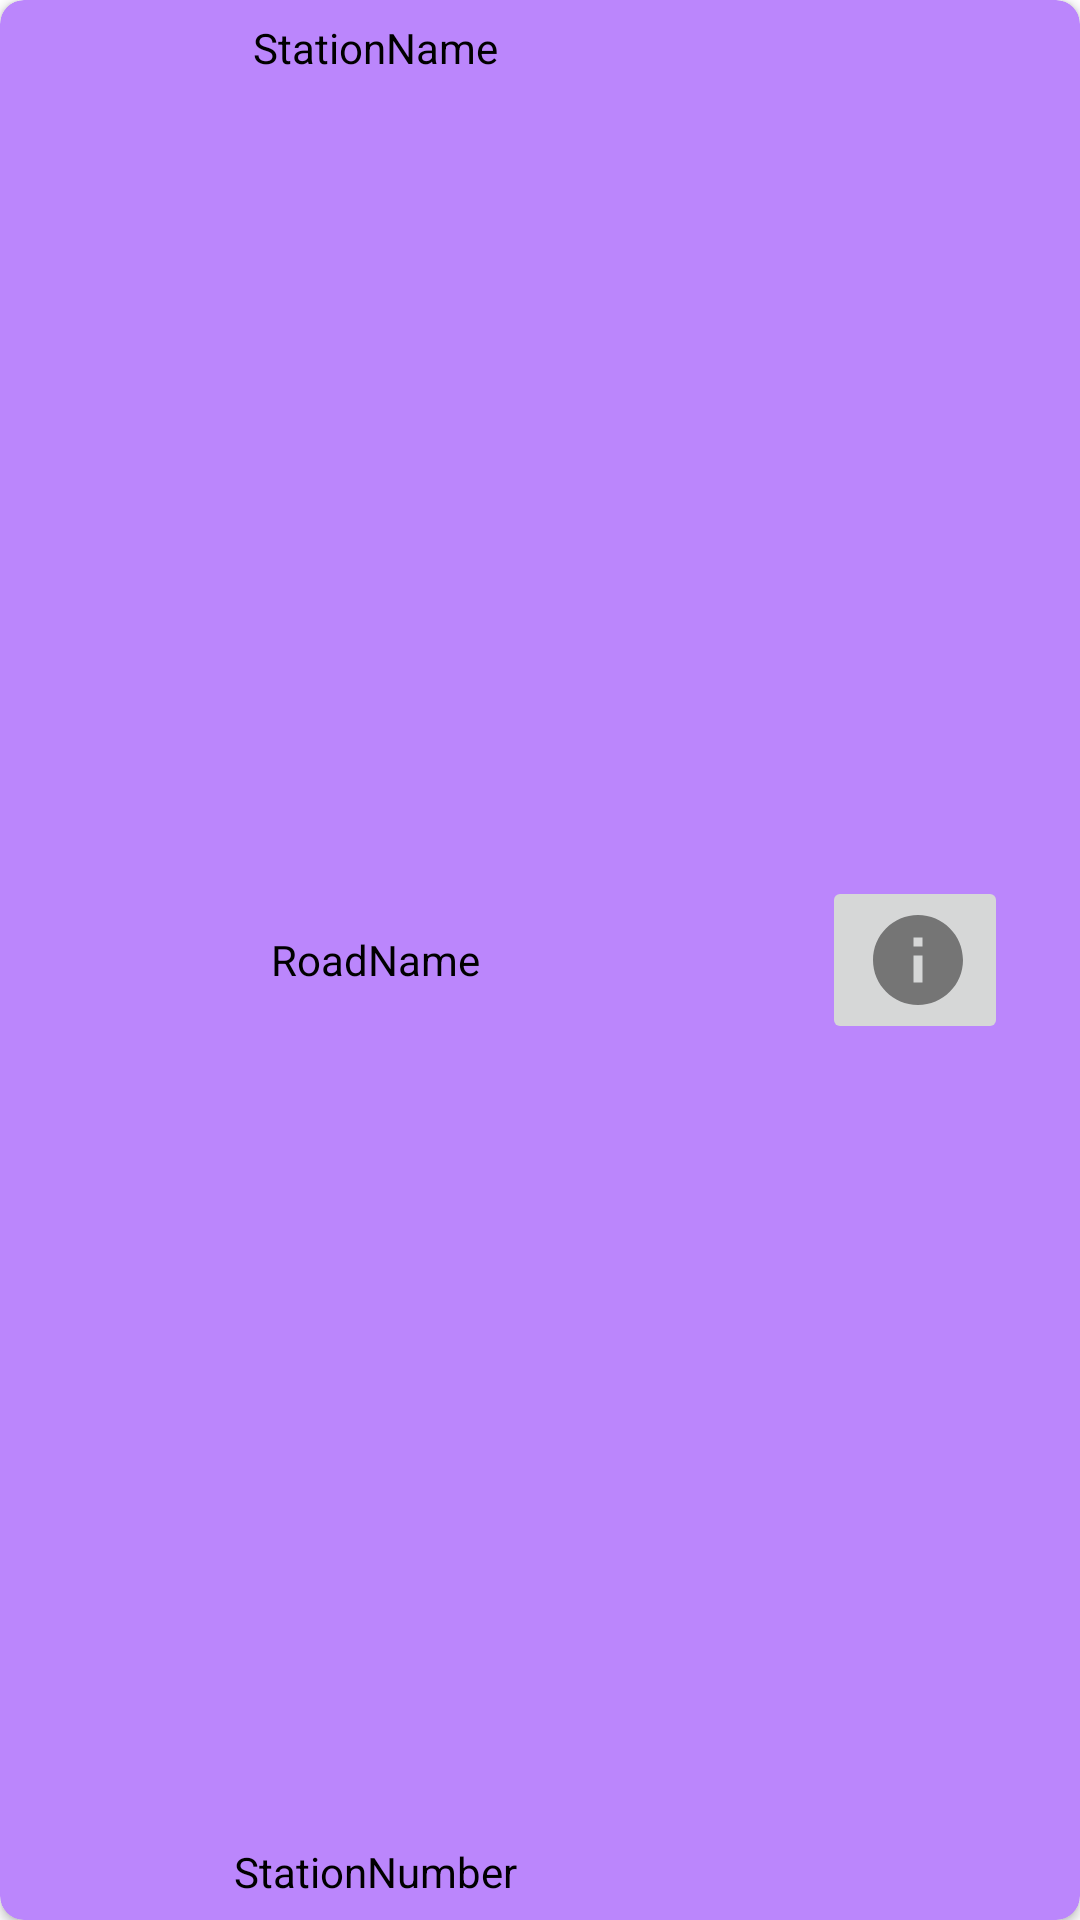

Layout XML and referenced resources for this Android screen:
<!-- AndroidManifest.xml: application theme Theme.MyBusAPI -->
<!-- res/layout/custom_cardview_favourite.xml -->
<?xml version="1.0" encoding="utf-8"?>
<androidx.cardview.widget.CardView xmlns:android="http://schemas.android.com/apk/res/android"
    xmlns:app="http://schemas.android.com/apk/res-auto"
    xmlns:tools="http://schemas.android.com/tools"
    android:layout_width="match_parent"
    android:layout_height="96dp"
    android:layout_margin="8dp"
    android:elevation="8dp"
    app:cardCornerRadius="8dp"
    android:backgroundTint="@color/purple_200">

    <androidx.constraintlayout.widget.ConstraintLayout
        android:layout_width="match_parent"
        android:layout_height="match_parent">

        <TextView
            android:id="@+id/tv_favStationName"
            android:layout_width="250dp"
            android:layout_height="32dp"
            android:gravity="center"
            android:text="StationName"
            android:textSize="14dp"
            app:layout_constraintStart_toStartOf="parent"
            app:layout_constraintTop_toTopOf="parent"
            android:textColor="@color/black"/>

        <TextView
            android:id="@+id/tv_favRoadName"
            android:layout_width="250dp"
            android:layout_height="32dp"
            android:gravity="center"
            android:text="RoadName"
            android:textSize="14dp"
            app:layout_constraintBottom_toTopOf="@+id/tv_favStationNumber"
            app:layout_constraintStart_toStartOf="parent"
            app:layout_constraintTop_toBottomOf="@+id/tv_favStationName"
            android:textColor="@color/black"/>

        <TextView
            android:id="@+id/tv_favStationNumber"
            android:layout_width="250dp"
            android:layout_height="32dp"
            android:gravity="center"
            android:text="StationNumber"
            android:textSize="14dp"
            app:layout_constraintBottom_toBottomOf="parent"
            app:layout_constraintStart_toStartOf="parent"
            android:textColor="@color/black"/>

        <ImageButton
            android:id="@+id/ib_Location"
            android:layout_width="wrap_content"
            android:layout_height="wrap_content"
            android:layout_marginStart="24dp"
            android:minWidth="36dp"
            android:minHeight="36dp"
            app:layout_constraintBottom_toBottomOf="parent"
            app:layout_constraintStart_toEndOf="@+id/tv_favRoadName"
            app:layout_constraintTop_toTopOf="parent"
            app:srcCompat="@drawable/ic_location" />

        <ImageButton
            android:id="@+id/ib_BusInfo"
            android:layout_width="wrap_content"
            android:layout_height="wrap_content"
            android:layout_marginEnd="24dp"
            android:minWidth="36dp"
            android:minHeight="36dp"
            app:layout_constraintBottom_toBottomOf="parent"
            app:layout_constraintEnd_toEndOf="parent"
            app:layout_constraintTop_toTopOf="parent"
            app:srcCompat="@drawable/ic_information" />

    </androidx.constraintlayout.widget.ConstraintLayout>

</androidx.cardview.widget.CardView>
<!-- resources referenced by this layout -->
<resources>
  <!-- drawable ic_information (drawable-anydpi) -->
  <vector xmlns:android="http://schemas.android.com/apk/res/android"
      android:width="36dp"
      android:height="36dp"
      android:viewportWidth="24"
      android:viewportHeight="24"
      android:tint="#333333"
      android:alpha="0.6">
    <path
        android:fillColor="@android:color/white"
        android:pathData="M12,2C6.48,2 2,6.48 2,12s4.48,10 10,10 10,-4.48 10,-10S17.52,2 12,2zM13,17h-2v-6h2v6zM13,9h-2L11,7h2v2z"/>
  </vector>
  <!-- drawable ic_location (drawable-anydpi) -->
  <vector xmlns:android="http://schemas.android.com/apk/res/android"
      android:width="36dp"
      android:height="36dp"
      android:viewportWidth="24"
      android:viewportHeight="24"
      android:tint="#333333"
      android:alpha="0.6">
    <path
        android:fillColor="@android:color/white"
        android:pathData="M12,2C8.13,2 5,5.13 5,9c0,5.25 7,13 7,13s7,-7.75 7,-13c0,-3.87 -3.13,-7 -7,-7zM12,11.5c-1.38,0 -2.5,-1.12 -2.5,-2.5s1.12,-2.5 2.5,-2.5 2.5,1.12 2.5,2.5 -1.12,2.5 -2.5,2.5z"/>
  </vector>
  <style name="Theme.MyBusAPI" parent="Theme.MaterialComponents.DayNight.DarkActionBar">
          
          <item name="colorPrimary">@color/purple_500</item>
          <item name="colorPrimaryVariant">@color/purple_700</item>
          <item name="colorOnPrimary">@color/white</item>
          
          <item name="colorSecondary">@color/teal_200</item>
          <item name="colorSecondaryVariant">@color/teal_700</item>
          <item name="colorOnSecondary">@color/black</item>
          
          <item name="android:statusBarColor" tools:targetApi="l">?attr/colorPrimaryVariant</item>
          
      </style>
  <!-- not gathered from this repository: default colours our renderer supplied (Android Studio template values) -->
  <color name="purple_200">#FFBB86FC</color>
  <color name="purple_500">#FF6200EE</color>
  <color name="purple_700">#FF3700B3</color>
  <color name="teal_200">#FF03DAC5</color>
  <color name="teal_700">#FF018786</color>
  <color name="black">#FF000000</color>
  <color name="white">#FFFFFFFF</color>
</resources>
